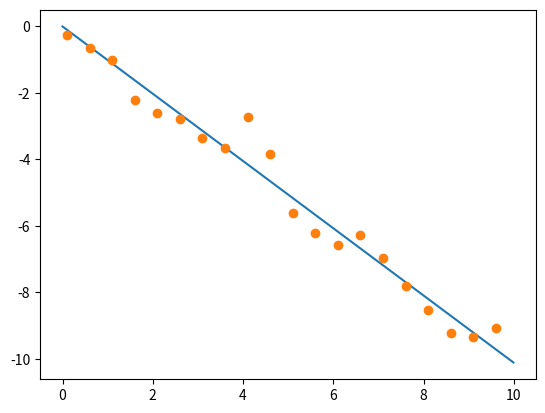

Write Python code to recreate this figure.
# -*- coding: utf-8 -*-
"""
Created on Thu Jun 17 15:09:35 2021

@author: Samaung
"""

import matplotlib.pyplot as plt
import numpy as np
from scipy.optimize import curve_fit
import sympy as sp

x1=np.arange(0.1, 10, 0.5)
y=-x1+np.random.normal(0,0.5,20)

t, K, x = sp.symbols('t K x')
g=sp.integrate(t*K/x, (x, 1, 10))
f=sp.lambdify((t,K), g)

parametros, erro = curve_fit(f, x1, y)
xFit=np.arange(0, 10, 0.01)
plt.plot(xFit, f(xFit, *parametros))
print("K =", parametros[0])
print("Mat Cov =", erro)
plt.plot(x1, y, 'o')
